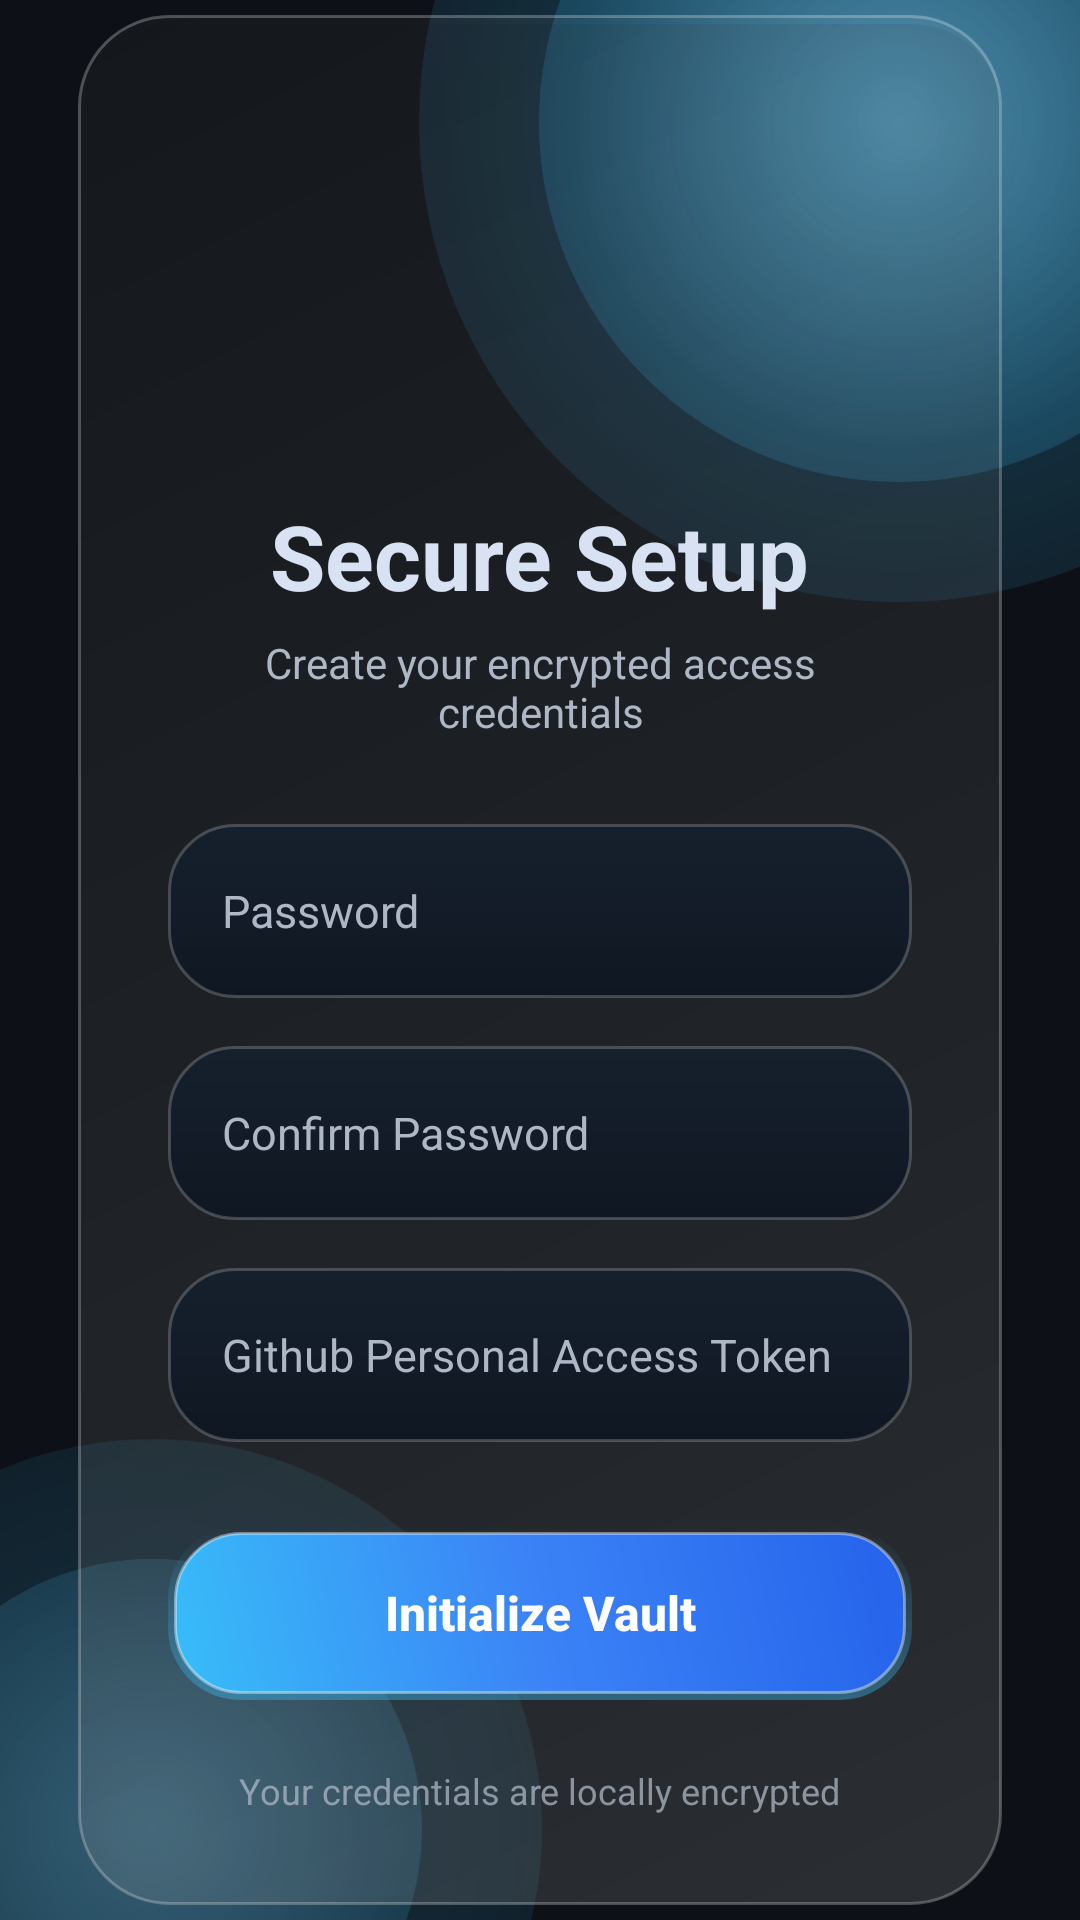

Write the Android layout XML for this screen, with the resource values it uses.
<!-- AndroidManifest.xml: application theme Theme.Chroconi -->
<!-- res/layout/activity_setup.xml -->
<?xml version="1.0" encoding="utf-8"?>
<androidx.constraintlayout.widget.ConstraintLayout xmlns:android="http://schemas.android.com/apk/res/android"
    xmlns:app="http://schemas.android.com/apk/res-auto"
    android:id="@+id/main"
    android:layout_width="match_parent"
    android:layout_height="match_parent"
    android:background="@color/bg_primary">

    
    <View
        android:layout_width="320dp"
        android:layout_height="320dp"
        android:layout_marginTop="-120dp"
        android:layout_marginEnd="-100dp"
        android:alpha="0.95"
        android:background="@drawable/glow_circle"
        app:layout_constraintEnd_toEndOf="parent"
        app:layout_constraintTop_toTopOf="parent" />

    
    <View
        android:layout_width="260dp"
        android:layout_height="260dp"
        android:layout_marginStart="-80dp"
        android:layout_marginBottom="-100dp"
        android:alpha="0.6"
        android:background="@drawable/glow_circle"
        app:layout_constraintBottom_toBottomOf="parent"
        app:layout_constraintStart_toStartOf="parent" />

    
    <LinearLayout
        android:id="@+id/setupCard"
        android:layout_width="0dp"
        android:layout_height="wrap_content"
        android:layout_marginHorizontal="26dp"
        android:background="@drawable/bg_glass_card"
        android:elevation="14dp"
        android:gravity="center_horizontal"
        android:orientation="vertical"
        android:padding="30dp"
        app:layout_constraintBottom_toBottomOf="parent"
        app:layout_constraintEnd_toEndOf="parent"
        app:layout_constraintStart_toStartOf="parent"
        app:layout_constraintTop_toTopOf="parent">

        
        <ImageView
            android:id="@+id/logoImage"
            android:layout_width="110dp"
            android:layout_height="110dp"
            android:layout_marginBottom="20dp"
            android:src="@drawable/logo" />

        
        <TextView
            android:layout_width="wrap_content"
            android:layout_height="wrap_content"
            android:text="Secure Setup"
            android:textColor="@color/silver"
            android:textSize="30sp"
            android:textStyle="bold" />

        
        <TextView
            android:layout_width="wrap_content"
            android:layout_height="wrap_content"
            android:layout_marginTop="6dp"
            android:layout_marginBottom="28dp"
            android:gravity="center"
            android:text="Create your encrypted access credentials"
            android:textColor="@color/silver_soft"
            android:textSize="14sp" />

        
        <EditText
            android:id="@+id/etPassword"
            android:layout_width="match_parent"
            android:layout_height="58dp"
            android:layout_marginBottom="16dp"
            android:background="@drawable/bg_input_glass"
            android:hint="Password"
            android:inputType="textPassword"
            android:paddingHorizontal="18dp"
            android:textColor="@color/silver"
            android:textColorHint="@color/silver_soft"
            android:textSize="15sp" />

        
        <EditText
            android:id="@+id/etConfirmPassword"
            android:layout_width="match_parent"
            android:layout_height="58dp"
            android:layout_marginBottom="16dp"
            android:background="@drawable/bg_input_glass"
            android:hint="Confirm Password"
            android:inputType="textPassword"
            android:paddingHorizontal="18dp"
            android:textColor="@color/silver"
            android:textColorHint="@color/silver_soft"
            android:textSize="15sp" />

        
        <EditText
            android:id="@+id/etInvitedname"
            android:layout_width="match_parent"
            android:layout_height="58dp"
            android:layout_marginBottom="28dp"
            android:background="@drawable/bg_input_glass"
            android:hint="Github Personal Access Token"
            android:inputType="textNoSuggestions"
            android:paddingHorizontal="18dp"
            android:textColor="@color/silver"
            android:textColorHint="@color/silver_soft"
            android:textSize="15sp" />

        
        <FrameLayout
            android:layout_width="match_parent"
            android:layout_height="58dp"
            android:background="@drawable/bg_button_glow">

            <Button
                android:id="@+id/btnSetup"
                android:layout_width="match_parent"
                android:layout_height="match_parent"
                android:background="@android:color/transparent"
                android:text="Initialize Vault"
                android:textAllCaps="false"
                android:textColor="@android:color/white"
                android:textSize="16sp"
                android:textStyle="bold" />

        </FrameLayout>

        
        <TextView
            android:layout_width="wrap_content"
            android:layout_height="wrap_content"
            android:layout_marginTop="22dp"
            android:alpha="0.75"
            android:text="Your credentials are locally encrypted"
            android:textColor="@color/silver_soft"
            android:textSize="12sp" />

    </LinearLayout>

</androidx.constraintlayout.widget.ConstraintLayout>
<!-- resources referenced by this layout -->
<resources>
  <color name="bg_primary">#0D1117</color>
  <color name="silver">#D9E2F2</color>
  <color name="silver_soft">#AEB7C5</color>
  <!-- drawable bg_button_glow (drawable) -->
  <?xml version="1.0" encoding="utf-8"?>
  <layer-list xmlns:android="http://schemas.android.com/apk/res/android">
  
      
      <item>
          <shape>
              <gradient
                  android:startColor="#6638BDF8"
                  android:endColor="#002563EB"
                  android:angle="90"/>
  
              <corners android:radius="24dp"/>
          </shape>
      </item>
  
      
      <item
          android:left="2dp"
          android:top="2dp"
          android:right="2dp"
          android:bottom="2dp">
  
          <shape>
  
              <gradient
                  android:startColor="#38BDF8"
                  android:centerColor="#3B82F6"
                  android:endColor="#2563EB"
                  android:angle="45"/>
  
              <corners android:radius="22dp"/>
  
              <stroke
                  android:width="1dp"
                  android:color="#66FFFFFF"/>
  
          </shape>
  
      </item>
  
  </layer-list>
  <!-- drawable bg_glass_card (drawable) -->
  <?xml version="1.0" encoding="utf-8"?>
  <layer-list xmlns:android="http://schemas.android.com/apk/res/android">
  
      
      <item android:top="3dp">
          <shape>
              <solid android:color="#12000000"/>
              <corners android:radius="30dp"/>
          </shape>
      </item>
  
      
      <item>
          <shape>
  
              <gradient
                  android:startColor="#20FFFFFF"
                  android:centerColor="#12FFFFFF"
                  android:endColor="#08FFFFFF"
                  android:angle="135"/>
  
              <corners android:radius="30dp"/>
  
              <stroke
                  android:width="1dp"
                  android:color="#40FFFFFF"/>
  
              <padding
                  android:left="2dp"
                  android:top="2dp"
                  android:right="2dp"
                  android:bottom="2dp"/>
  
          </shape>
      </item>
  
  </layer-list>
  <!-- drawable bg_input_glass (drawable) -->
  <?xml version="1.0" encoding="utf-8"?>
  <shape xmlns:android="http://schemas.android.com/apk/res/android">
  
      <gradient
          android:startColor="#16202D"
          android:endColor="#0F1722"
          android:angle="270"/>
  
      <corners android:radius="22dp"/>
  
      <stroke
          android:width="1dp"
          android:color="#33FFFFFF"/>
  
      <padding
          android:left="18dp"
          android:right="18dp"
          android:top="14dp"
          android:bottom="14dp"/>
  
  </shape>
  <!-- drawable glow_circle (drawable) -->
  <?xml version="1.0" encoding="utf-8"?>
  <layer-list xmlns:android="http://schemas.android.com/apk/res/android">
  
      
      <item>
          <shape android:shape="oval">
              <gradient
                  android:type="radial"
                  android:gradientRadius="340dp"
                  android:startColor="#5538BDF8"
                  android:centerColor="#1A38BDF8"
                  android:endColor="#0038BDF8"/>
          </shape>
      </item>
  
      
      <item
          android:left="40dp"
          android:top="40dp"
          android:right="40dp"
          android:bottom="40dp">
  
          <shape android:shape="oval">
              <gradient
                  android:type="radial"
                  android:gradientRadius="220dp"
                  android:startColor="#887DD3FC"
                  android:centerColor="#3338BDF8"
                  android:endColor="#0038BDF8"/>
          </shape>
  
      </item>
  
  </layer-list>
  <style name="Theme.Chroconi" parent="Base.Theme.Chroconi" />
  <style name="Base.Theme.Chroconi" parent="Theme.Material3.DayNight.NoActionBar">
          
          
  
      </style>
</resources>
